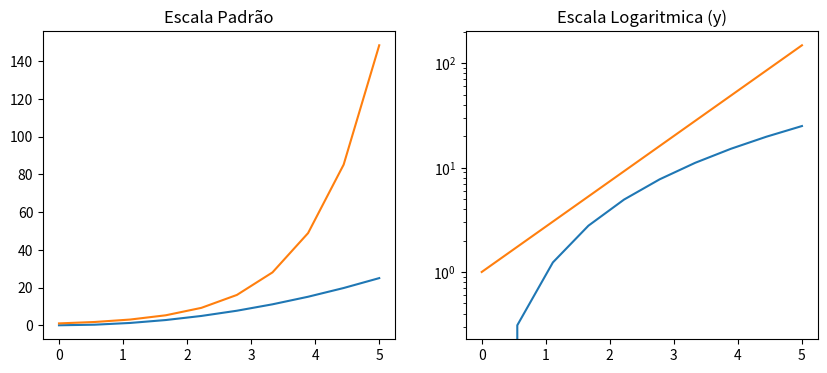
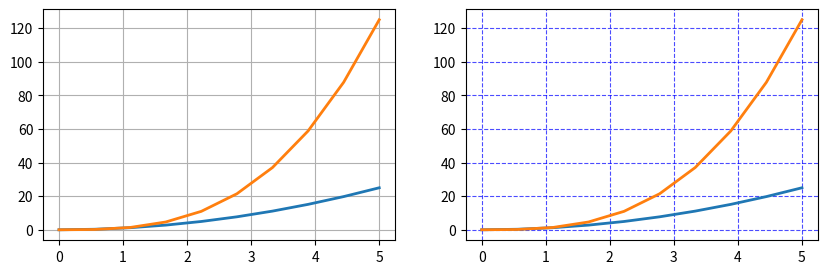

These charts were generated, in order, by the following Python code:
from pylab import *
import matplotlib.pyplot as plt

# Dados
x = linspace(0, 5, 10)
y = x ** 2


# Divide a área de plotagem em dois subplots
figura, eixos = plt.subplots(nrows=1, ncols=2, figsize = (10,4))

# Cria o plot1
eixos[0].plot(x, x**2, x, exp(x))
eixos[0].set_title("Escala Padrão")


eixos[0].plot()
# Cria o plot2 plot(x1,y1, x2,y2)
eixos[1].plot(x, x**2, x, exp(x))
eixos[1].set_yscale("log")
eixos[1].set_title("Escala Logaritmica (y)");

plt.show()



# inserindo Grid

# Dados
x = linspace(0, 5, 10)
y = x ** 2

# Cria os subplots     plt.subplots(nrows=1, ncols=2, figsize = (10,3))
figura, eixos = plt.subplots(1, 2, figsize = (10,3))

# Grid padrão
eixos[0].plot(x, x**2, x, x**3, lw = 2)
eixos[0].grid(True)

# Grid customizado
eixos[1].plot(x, x**2, x, x**3, lw = 2)
eixos[1].grid(color = 'b', alpha = 0.7, linestyle = 'dashed', linewidth = 0.8)

plt.show()